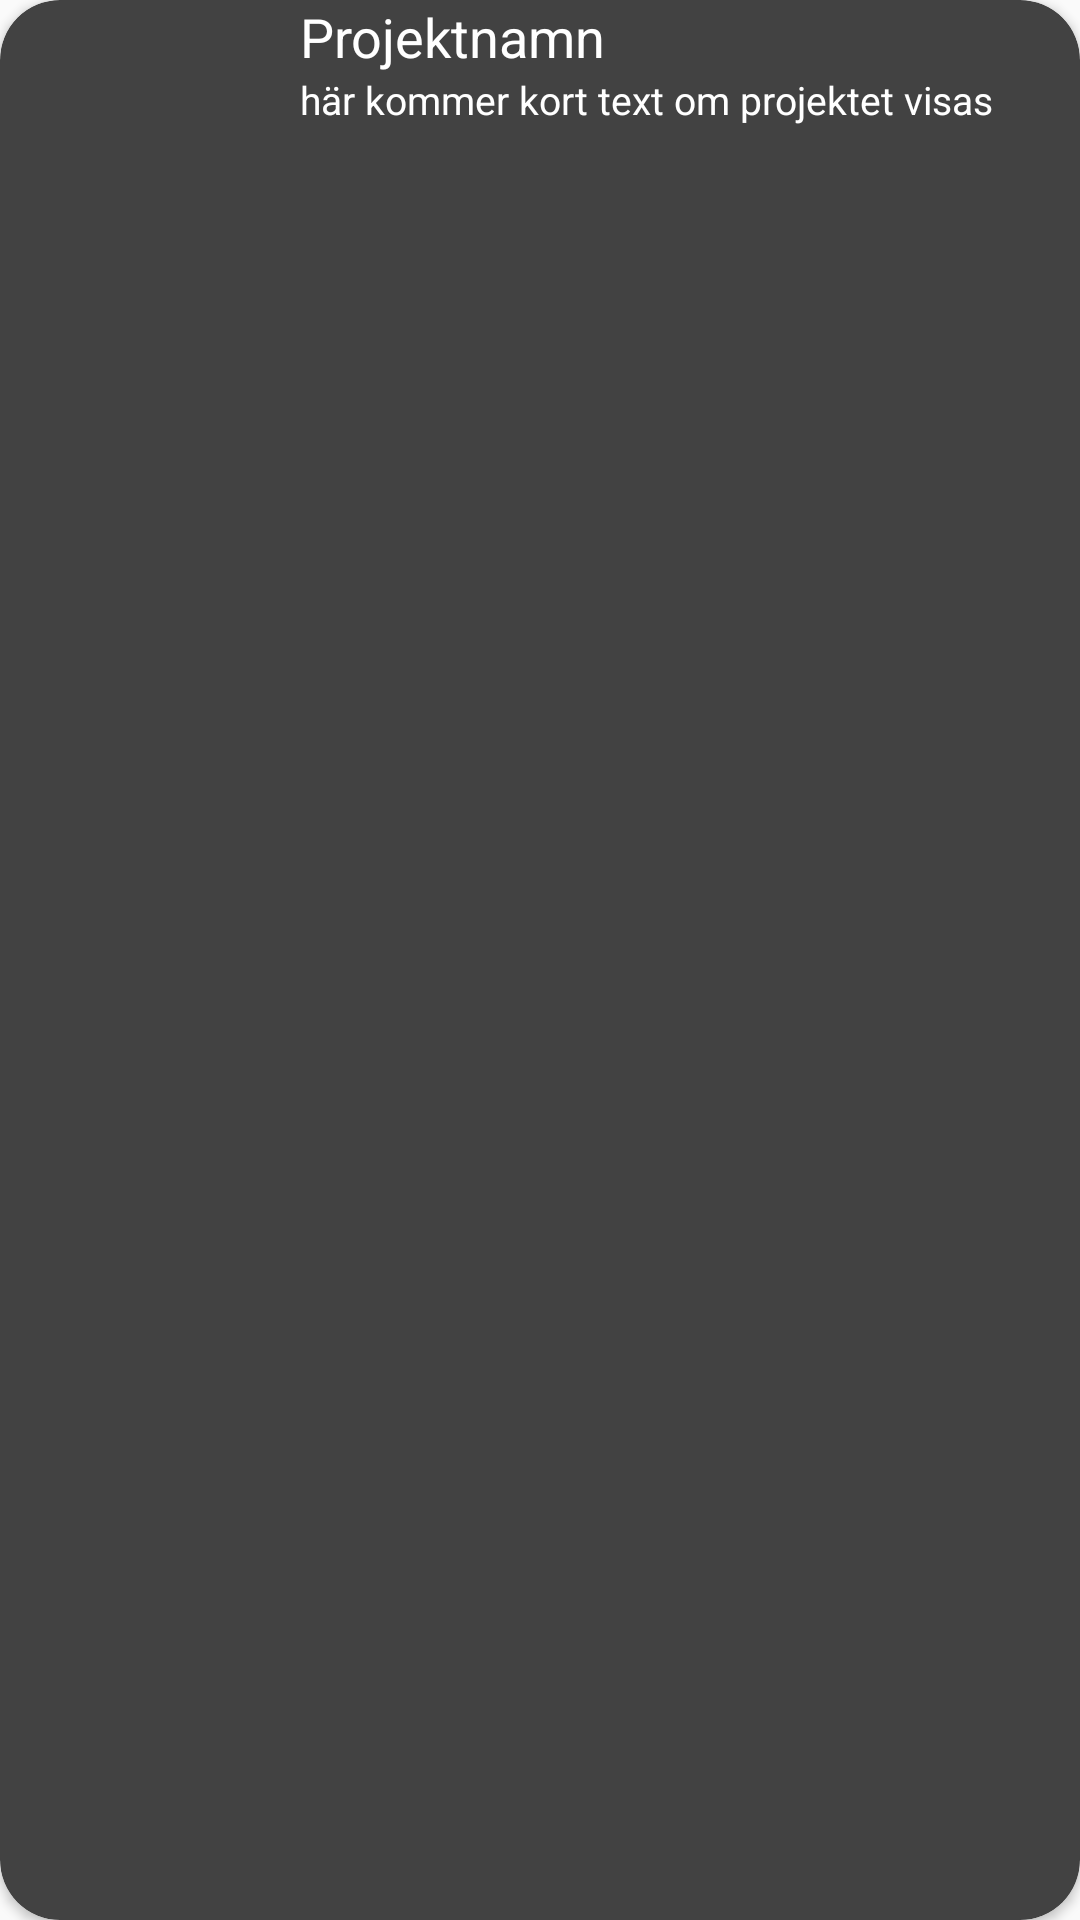

Write the Android layout XML for this screen, with the resource values it uses.
<!-- AndroidManifest.xml: application theme Theme.PortfolioTwo -->
<!-- res/layout/list_project.xml -->
<?xml version="1.0" encoding="utf-8"?>
<androidx.cardview.widget.CardView xmlns:android="http://schemas.android.com/apk/res/android"
    xmlns:app="http://schemas.android.com/apk/res-auto"
    xmlns:tools="http://schemas.android.com/tools"
    android:id="@+id/cv_root"
    android:layout_width="match_parent"
    android:layout_height="wrap_content"
    android:layout_margin="10dp"
    android:backgroundTint="@color/cardview_dark_background"

    app:cardCornerRadius="20dp">

    <LinearLayout
        android:layout_width="match_parent"
        android:layout_height="wrap_content"
        android:orientation="horizontal">

        <ImageView
            android:id="@+id/iv_profile"
            android:layout_width="100dp"
            android:layout_height="100dp"
            tools:src="@drawable/ic_launcher_background" />

        <LinearLayout
            android:layout_width="wrap_content"
            android:layout_height="wrap_content"
            android:orientation="vertical">

            <TextView
                android:id="@+id/tv_title"
                android:layout_width="wrap_content"
                android:layout_height="wrap_content"
                android:text="Projektnamn"
                android:textColor="@color/white"
                android:textSize="18sp" />

            <TextView
                android:id="@+id/tv_content"
                android:layout_width="wrap_content"
                android:layout_height="wrap_content"
                android:text="här kommer kort text om projektet visas"
                android:textColor="@color/white"
                android:textSize="13sp" />


        </LinearLayout>

    </LinearLayout>


</androidx.cardview.widget.CardView>
<!-- resources referenced by this layout -->
<resources>
  <color name="white">#FFFFFFFF</color>
  <style name="Theme.PortfolioTwo" parent="Base.Theme.PortfolioTwo" />
  <style name="Base.Theme.PortfolioTwo" parent="Theme.AppCompat.Light.NoActionBar">
          
          
      </style>
</resources>
